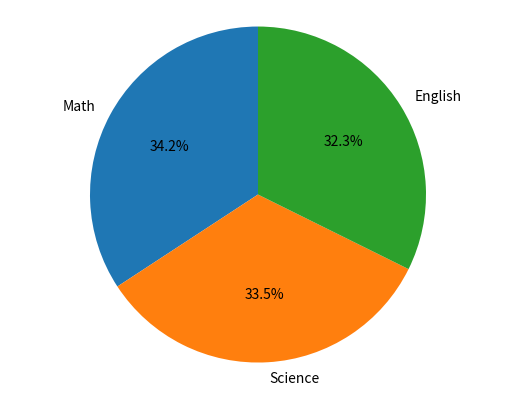

The matplotlib source for this figure:
#Q4: Plot a pie chart of subject marks for 'Sagar'.

import pandas as pd
import matplotlib.pyplot as plt
import seaborn as sns

def main():
    data = {
    'Name': ['Amit', 'Sagar', 'Pooja'],
    'Math': [85, 90, 78],
    'Science': [92, 88, 80],
    'English': [75, 85, 82]
}
    df = pd.DataFrame(data)

    Sagar_df = df[df['Name']=='Sagar'][['Math','Science','English']].values.flatten()
    
    plt.pie(Sagar_df,labels=['Math','Science','English'],startangle=90,autopct='%1.1f%%')
    plt.axis('equal')
    plt.show()


    

if __name__ == "__main__":
    main()